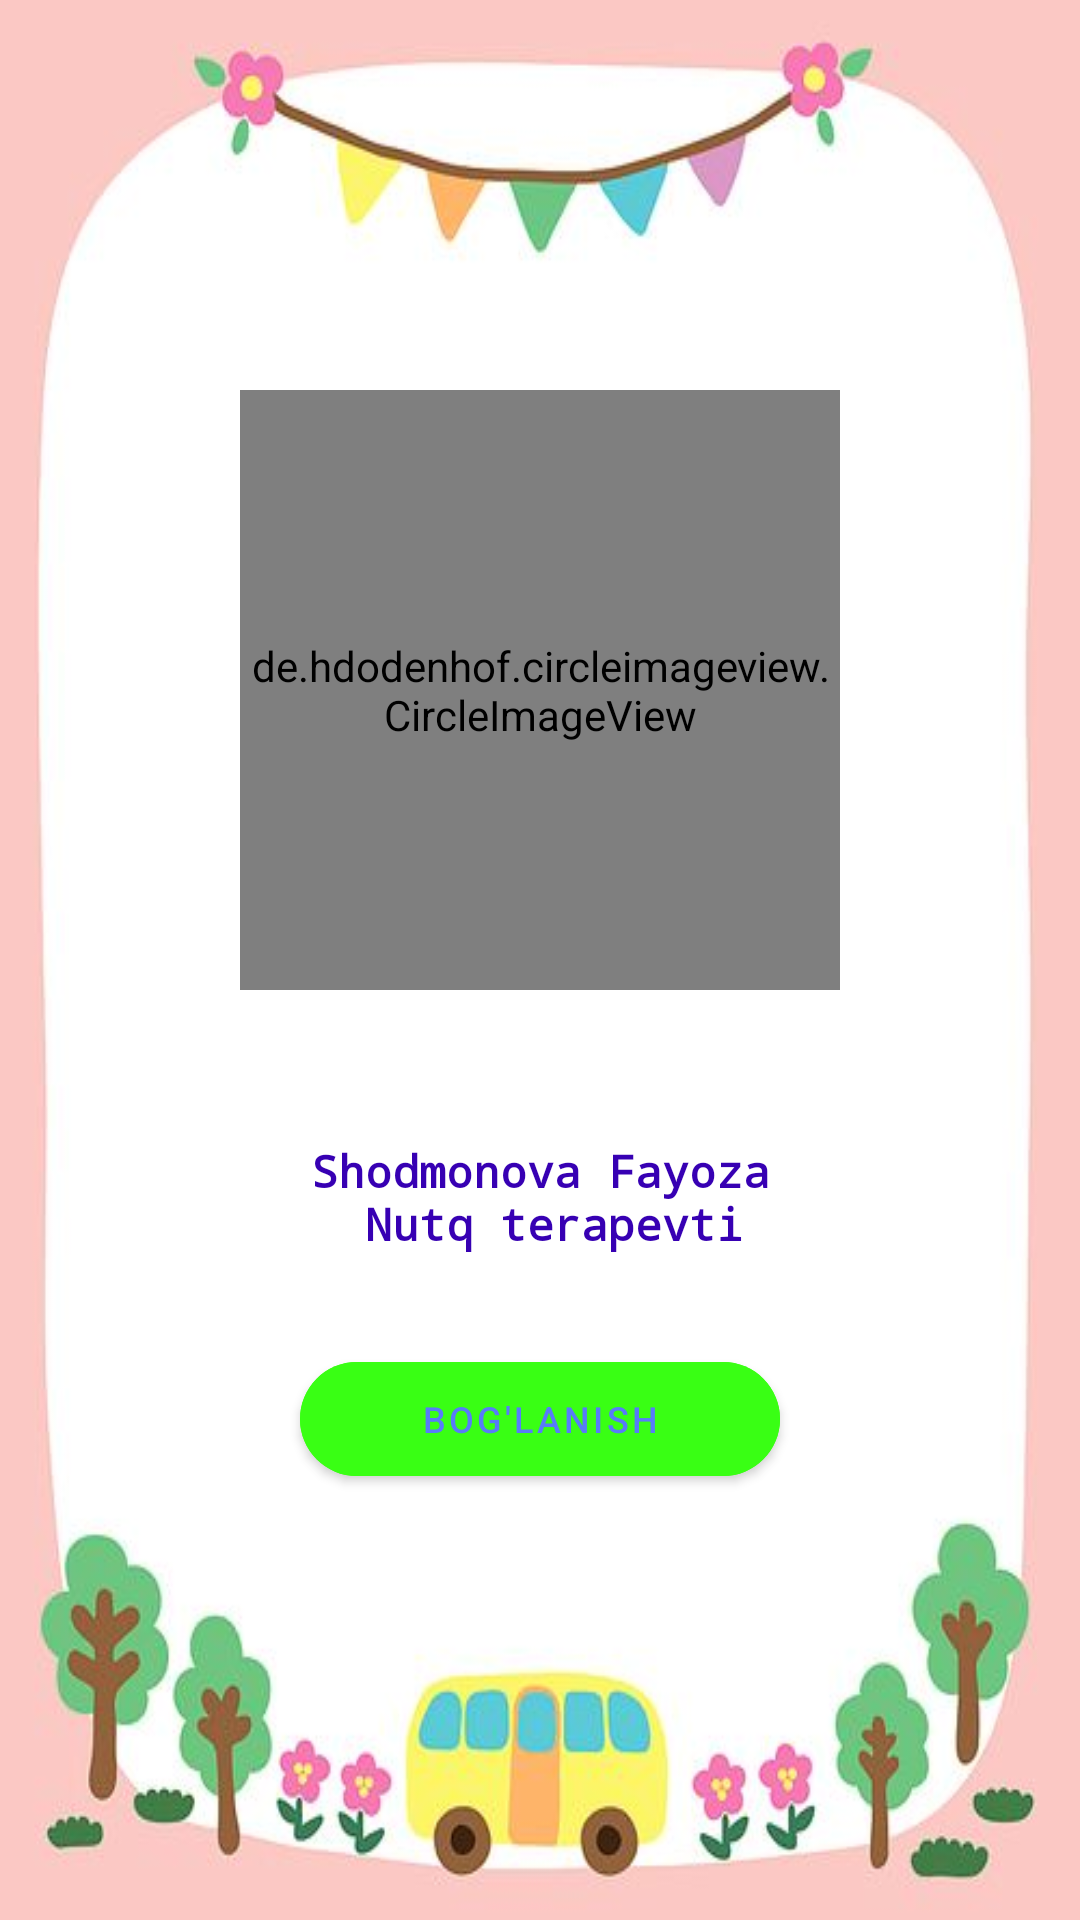

Write the Android layout XML for this screen, with the resource values it uses.
<!-- AndroidManifest.xml: application theme Theme.Samandar_Demo -->
<!-- res/layout/custom_dialog_layout.xml -->
<?xml version="1.0" encoding="utf-8"?>
<LinearLayout xmlns:android="http://schemas.android.com/apk/res/android"
    xmlns:app="http://schemas.android.com/apk/res-auto"
    xmlns:tools="http://schemas.android.com/tools"
    android:layout_width="match_parent"
    android:layout_height="wrap_content"
    android:orientation="vertical"
    android:background="@drawable/fon19">


    <de.hdodenhof.circleimageview.CircleImageView
        android:id="@+id/imageView"
        android:layout_width="200dp"
        android:layout_height="200dp"
        android:layout_marginStart="8dp"
        android:layout_marginTop="130dp"
        android:scaleType="centerCrop"
        android:layout_marginEnd="8dp"
        android:layout_gravity="center"
        android:src="@drawable/img_9"
        app:layout_constraintEnd_toEndOf="parent"
        app:layout_constraintStart_toStartOf="parent"
        app:layout_constraintTop_toTopOf="parent"
        />


    <TextView
        android:id="@+id/textView"
        android:layout_width="250dp"
        android:layout_height="wrap_content"
        android:layout_gravity="center"
        android:gravity="center"
        android:fontFamily="monospace"
        android:textSize="15sp"
        android:textColor="@color/colorPrimaryDark"
        android:textStyle="bold"
        android:layout_marginTop="50dp"
        android:text="@string/logoped"/>

    <com.google.android.material.button.MaterialButton
        android:id="@+id/btn_okay"
        android:layout_width="160dp"
        android:layout_height="50dp"
        android:layout_gravity="center"
        android:gravity="center"

        android:layout_marginTop="30dp"
        android:textSize="12sp"
        app:cornerRadius="30dp"
        android:backgroundTint="#39ff14"
        android:text="@string/boglanish_manager"/>




</LinearLayout>
<!-- resources referenced by this layout -->
<resources>
  <color name="colorPrimaryDark">#3700B3</color>
  <!-- drawable fon19: jpg bitmap (drawable, 19841 bytes) -->
  <string name="boglanish_manager">Bog\'lanish</string>
  <string name="logoped">Shodmonova Fayoza\n Nutq terapevti</string>
  <style name="Theme.Samandar_Demo" parent="Theme.MaterialComponents.DayNight.NoActionBar">
          
          <item name="colorPrimary">@color/purple_500</item>
          <item name="colorPrimaryVariant">@color/purple_700</item>
          <item name="colorOnPrimary">#587BF9</item>
          
          <item name="colorSecondary">@color/teal_200</item>
          <item name="colorSecondaryVariant">@color/teal_700</item>
          <item name="colorOnSecondary">@color/white</item>
  
          
          <item name="android:statusBarColor" tools:targetApi="l">#587BF9</item>
          <item name="android:navigationBarColor">#587BF9</item>
  
          
      </style>
  <color name="purple_500">#FF6200EE</color>
  <color name="purple_700">#FF3700B3</color>
  <color name="teal_200">#FF03DAC5</color>
  <color name="teal_700">#FF018786</color>
  <color name="white">#FFFFFFFF</color>
</resources>
